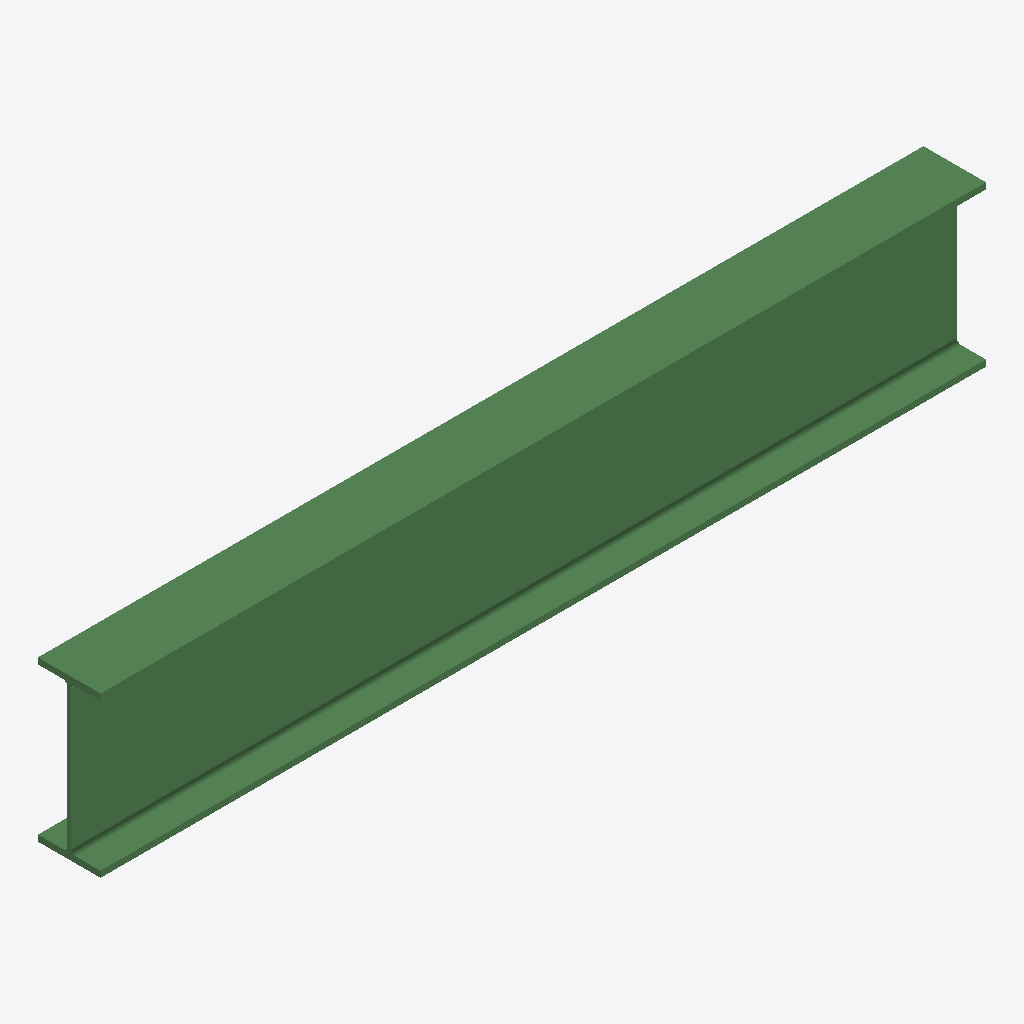
Isometric view of an IFC building model (IFC-SPF (STEP), schema IFC2X3, length unit metre), seen from the south-west, elements coloured by IFC class: 1 beam (green).
Extent 1444.8 m × 102.2 m × 260.4 m (x, y, z). Storeys (1): Default Building Storey at 0.00 m. Elements (1): 1 IfcBeam.

HEADER;
FILE_DESCRIPTION(('ViewDefinition [CoordinationView]'),'2;1');
FILE_NAME('/Users/macbook/Desktop/BIM/data/rst_advanced/IfcBeam374.ifc','2018-08-31T00:08:48-0400',('Unknown Author','info@ifctoolsproject.com'),('Unknown Organization'),'IFC Tools Project - IFC2x3 Java Toolbox','IFC2x3 Java Toolbox 2.0','Unknown Authorizer');
FILE_SCHEMA(('IFC2X3'));
ENDSEC;
DATA;
#53=IFCPROJECT('0ESJ_NCRr4zwMH7tsHmdHW',#45,'Default Project','Description of Default Project',$,$,$,(#48),#52);
#55=IFCBUILDING('1odvmbyfn3gRvBPQd9JCfs',#45,'Default Building','Description',$,#54,$,$,.ELEMENT.,$,$,$);
#56=IFCBUILDINGSTOREY('3VIwwVxTL8mgqSp$JXPoF8',#45,'Default Building Storey','Description',$,#54,$,$,.ELEMENT.,$);
#1=IFCBEAM('09KD49MHTAmgrPjP7hgCV4',#2,'UB-Universal Beam:254x102x28UB:187046',$,'UB-Universal Beam:254x102x28UB:71877',#3,#4,'187046');
ENDSEC;
